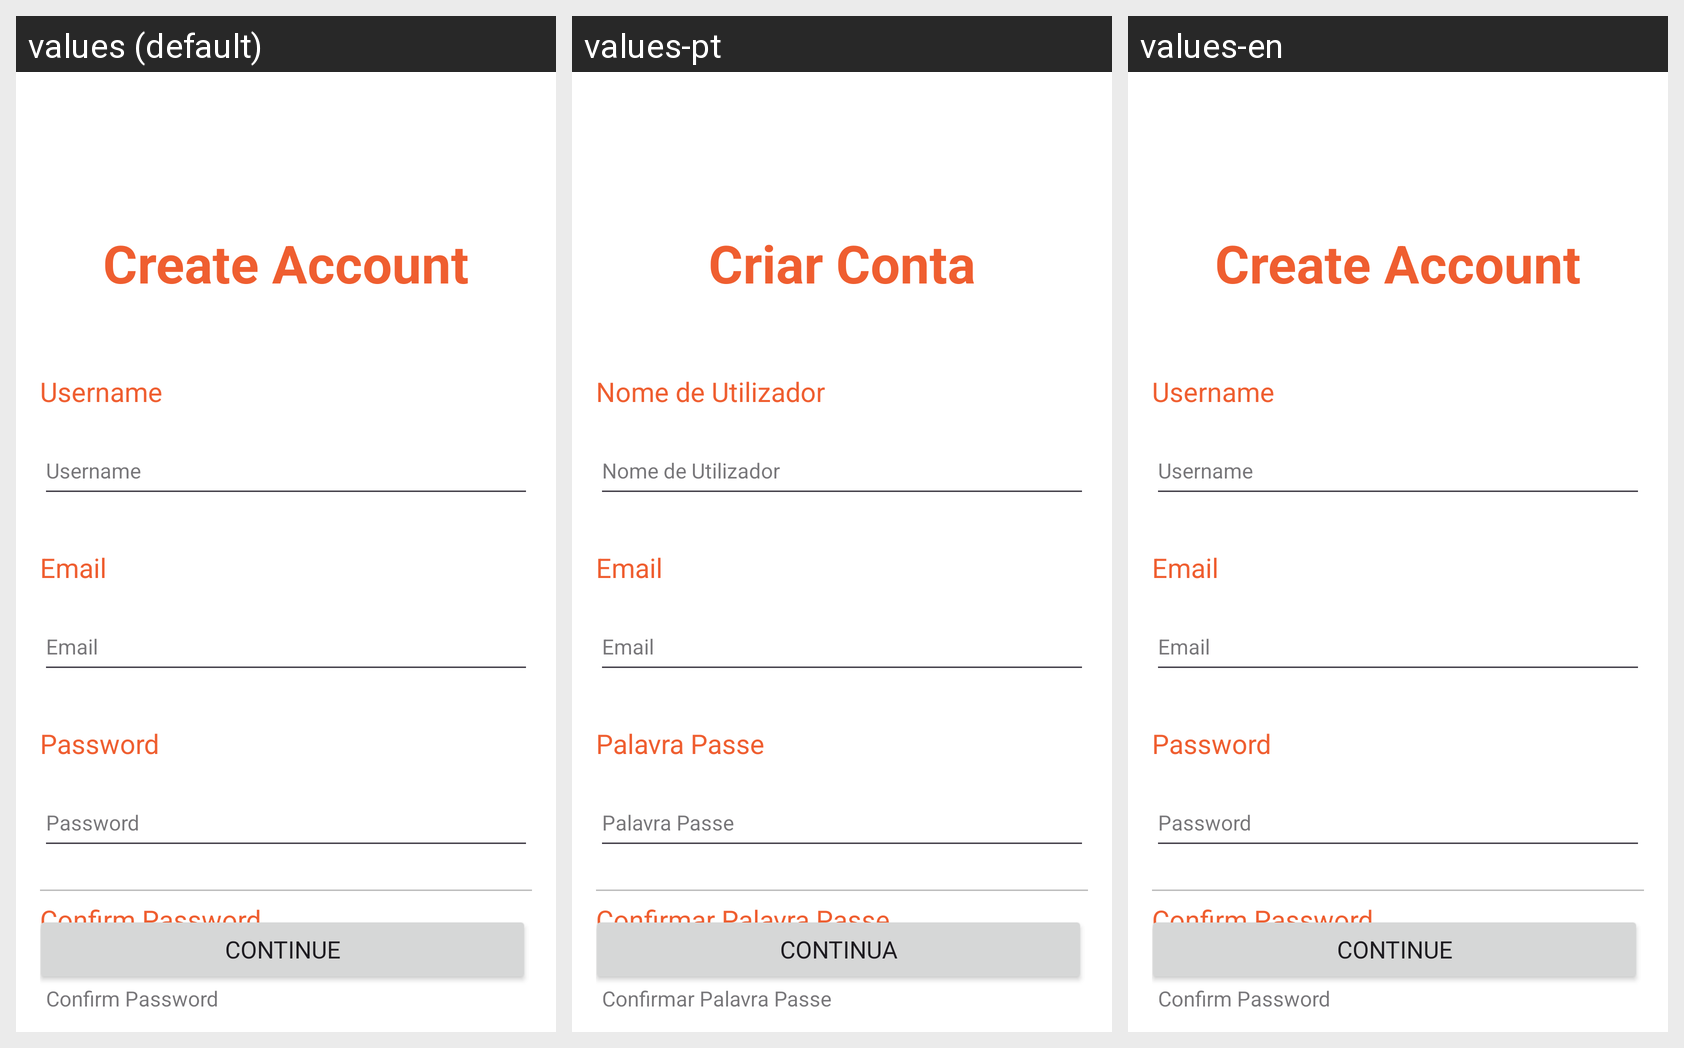

Translations of the strings shown on this Android screen, per locale in the grid:
Android screen res/layout/register_activity.xml rendered under 3 locales, left to right: values (default), values-pt, values-en. Device: Nexus 5 (rendered at 1080×1920; each locale shown at half size, 540×960, under a caption strip naming it); theme Theme.QueimaSegura.
Strings drawn on this screen, with the default value and each locale's value (text and hints the layout hard-codes, and strings that could not be matched under every locale, appear in the picture but are not listed):

create_acc
  values: Create Account
  values-pt: Criar Conta
  values-en: Create Account

username
  values: Username
  values-pt: Nome de Utilizador
  values-en: Username

email
  values: Email
  values-pt: Email  [not translated; the default value is used]
  values-en: Email  [not translated; the default value is used]

password
  values: Password
  values-pt: Palavra Passe
  values-en: Password

confirm_password
  values: Confirm Password
  values-pt: Confirmar Palavra Passe
  values-en: Confirm Password

continue_btn
  values: Continue
  values-pt: Continua
  values-en: Continue
